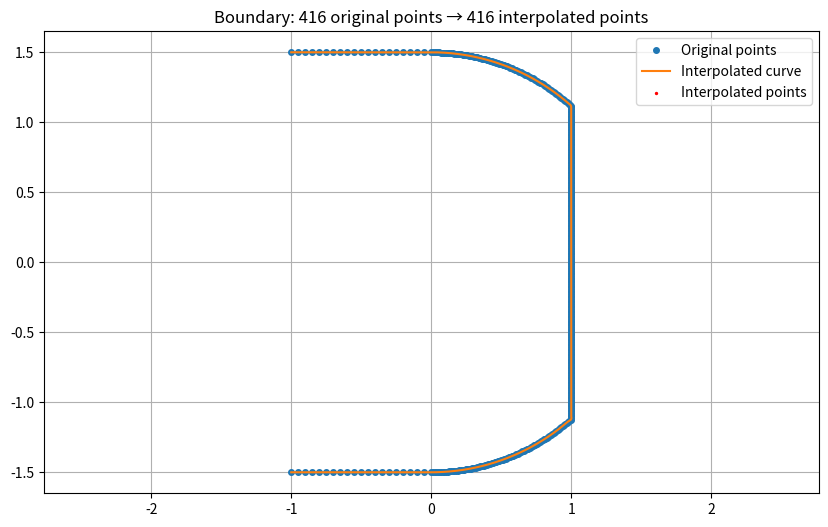

Source code (Python):
"""Create Smooth Interpolated Epithelium Boundary"""

import numpy as np
from scipy.sparse import spdiags
from scipy.interpolate import CubicSpline, interpn, interp1d
import matplotlib.pyplot as plt

theta = np.linspace(1.5*np.pi, 2.5*np.pi, 200)
xb_semi = 1.5 * np.cos(theta)
yb_semi = 1.5 * np.sin(theta)
# find the two points closest to x=1.0
diffs = np.abs(xb_semi - 1.0)
closest_indices = np.argsort(diffs)[:2]
min_idx = np.min(closest_indices)
max_idx = np.max(closest_indices)

# mean spacing along that arc
dists = np.hypot(np.diff(xb_semi[:min_idx]), np.diff(yb_semi[:min_idx]))
avg_ds = np.mean(dists)

# vertical segment
y_v = np.arange(yb_semi[closest_indices].min(),
                yb_semi[closest_indices].max(), avg_ds)
print(y_v.max()- y_v.min())
x_v = np.full_like(y_v, 1.0)

# small horizontal caps
    # small horizontal caps
# x_top = xb_semi[0] - np.array([2*avg_ds, avg_ds])
# y_top = np.full(2, yb_semi[0])
# x_bottom = xb_semi[-1] - np.array([2*avg_ds, avg_ds])
# y_bottom = np.full(2, yb_semi[-1])

print(yb_semi[0])
print(yb_semi[-1])

# concatenate to form closed loop
xb = np.concatenate([
    # x_top,
    xb_semi[:min_idx],
    x_v,
    xb_semi[max_idx:],
    # x_bottom,

])
yb = np.concatenate([
    # y_top,
    yb_semi[:min_idx],
    y_v,
    yb_semi[max_idx:],
    # y_bottom,
])
# small horizontal caps with consistent spacing
# Calculate number of points needed for horizontal caps (from 0.25 distance)


Xb0 = np.vstack([xb, yb]).T   # (Nb,2)
Xb = Xb0.copy()
dsb = np.hypot(*(Xb0[1] - Xb0[0]))  # first segment length

# 3) Combine segments

# Plot to verify
plt.figure(figsize=(10,6))







t_orig = np.arange(len(Xb))

# 2) Create finer sampling (4 points between each original point)
t_fine = np.linspace(0, len(Xb)-1, len(Xb)*2)

# 3) Create separate splines for x and y coordinates
spline_x = CubicSpline(t_orig, Xb[:,0], bc_type='not-a-knot')
spline_y = CubicSpline(t_orig, Xb[:,1], bc_type='not-a-knot')

# 4) Interpolate to get new points
Xb_smooth = np.zeros((len(t_fine), 2))

###################
# Add horizontal extensions at y = ±1.5
n_points = int(0.25*2/avg_ds)  # Number of points for 0.25 length segment

# Create top horizontal line
x_extend_top = np.linspace(-1.0, xb_semi[0], n_points)[:-1] # change -1.0 back to -0.25 if issues
y_extend_top = np.full_like(x_extend_top, 1.5)

# Create bottom horizontal line
x_extend_bottom = np.linspace(-1.0, xb_semi[-1], n_points)[:-1] # change -1.0 back to -0.25 if issues
y_extend_bottom = np.full_like(x_extend_bottom, -1.5)

Xb_smooth[:,0] = spline_x(t_fine)
Xb_smooth[:,1] = spline_y(t_fine)
# Add extensions to smoothed boundary
Xb_smooth2 = np.vstack([
    np.column_stack([x_extend_top, y_extend_top]),
    Xb_smooth[::-1],
    np.column_stack([x_extend_bottom[::-1], y_extend_bottom])
])
################
# After creating Xb_smooth2 and before saving, add:
def check_point_spacing(points, min_dist=1e-6):
    """Check for points that are too close together"""
    # Calculate distances between consecutive points
    diff = np.diff(points, axis=0)
    distances = np.sqrt(np.sum(diff**2, axis=1))
    
    # Find where points are too close
    close_idx = np.where(distances < min_dist)[0]
    
    if len(close_idx) > 0:
        print(f"\nWarning: Found {len(close_idx)} points that are too close:")
        for idx in close_idx:
            print(f"Points {idx} and {idx+1}:")
            print(f"  P1: {points[idx]}")
            print(f"  P2: {points[idx+1]}")
            print(f"  Distance: {distances[idx]:.2e}")
            
    # Print statistics
    print(f"\nPoint spacing statistics:")
    print(f"  Mean distance: {np.mean(distances):.6f}")
    print(f"  Min distance: {np.min(distances):.6f}")
    print(f"  Max distance: {np.max(distances):.6f}")
    print(f"  Std deviation: {np.std(distances):.6f}")
    
    return len(close_idx) == 0

# Check the point spacing
Xb = Xb_smooth2.copy()
if not check_point_spacing(Xb, min_dist=avg_ds/10):
    print("\nWarning: Boundary may have overlapping or very close points!")
########
# Continue with existing code...
# 5) Plot and Save

np.savetxt("epi0.csv", Xb, delimiter=",", comments='')
print('saved epi0.csv')

plt.figure(figsize=(10,6))
plt.plot(Xb[:,0], Xb[:,1], 'o', label='Original points', markersize=4)
plt.plot(Xb[:,0], Xb[:,1], '-', label='Interpolated curve')
plt.scatter(Xb[:,0], Xb[:,1], c='r', s=2, label='Interpolated points')
plt.title(f'Boundary: {len(Xb)} original points → {len(Xb)} interpolated points')
plt.xlim(0, 0.3)
plt.ylim(1.05, 1.75)
plt.legend()
plt.axis('equal')
plt.grid(True)
plt.show()
# Update Xb to use the smoother boundary
Xb = Xb_smooth.copy()
Nb = len(Xb)






# # Replace the existing plotting code with:
# plt.figure(figsize=(10,6))

# # Create color array based on point order
# colors = np.arange(len(Xb[350:,0]))

# # Plot points colored by order
# scatter = plt.scatter(Xb[350:,0], Xb[350:,1], c=colors, cmap='viridis', 
#                      s=2, label='Boundary points')
# plt.colorbar(scatter, label='Point order')

# plt.title(f'Boundary: {len(Xb)} points, colored by order')
# plt.xlim(-0.2, 0.1)
# plt.ylim(1.05, 1.75)
# plt.legend()
# plt.axis('equal')
# plt.grid(True)

# # Add arrows to show direction every 50 points
# # step = 50
# # for i in range(0, len(Xb)-1, step):
# #     plt.arrow(Xb[i,0], Xb[i,1], 
# #              (Xb[i+1,0] - Xb[i,0])*0.5, 
# #              (Xb[i+1,1] - Xb[i,1])*0.5,
# #              head_width=0.02, head_length=0.03, 
# #              fc='red', ec='red', alpha=0.5)

# plt.show()
